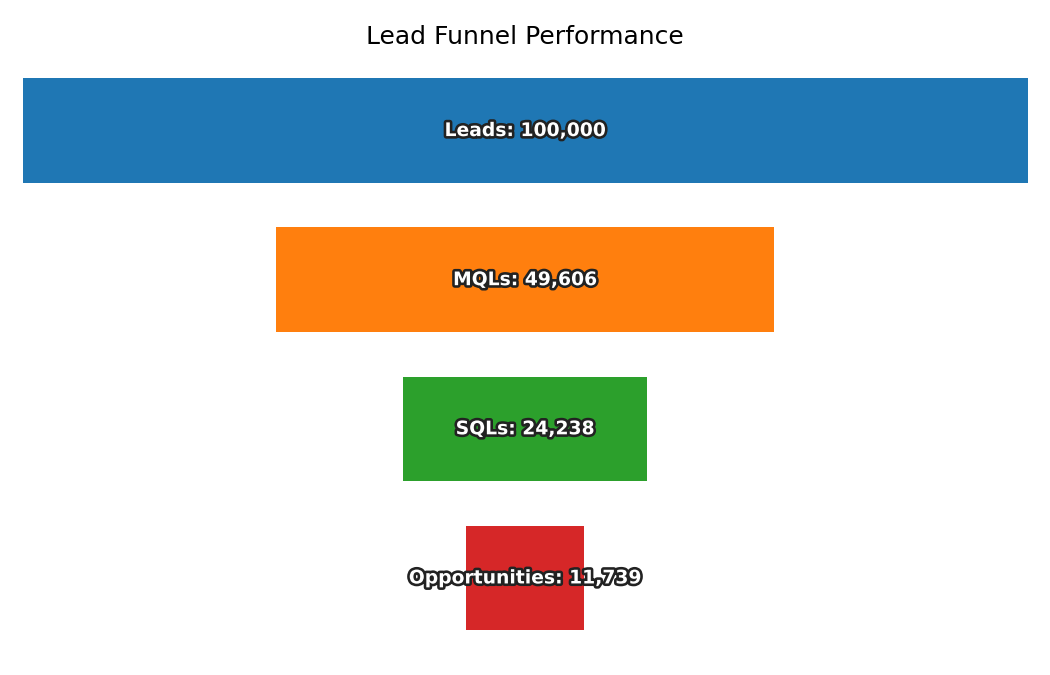

Values plotted in this chart, from the file beside it:
Stage, Count
Leads, 100000
MQLs, 49606
SQLs, 24238
Opportunities, 11739
